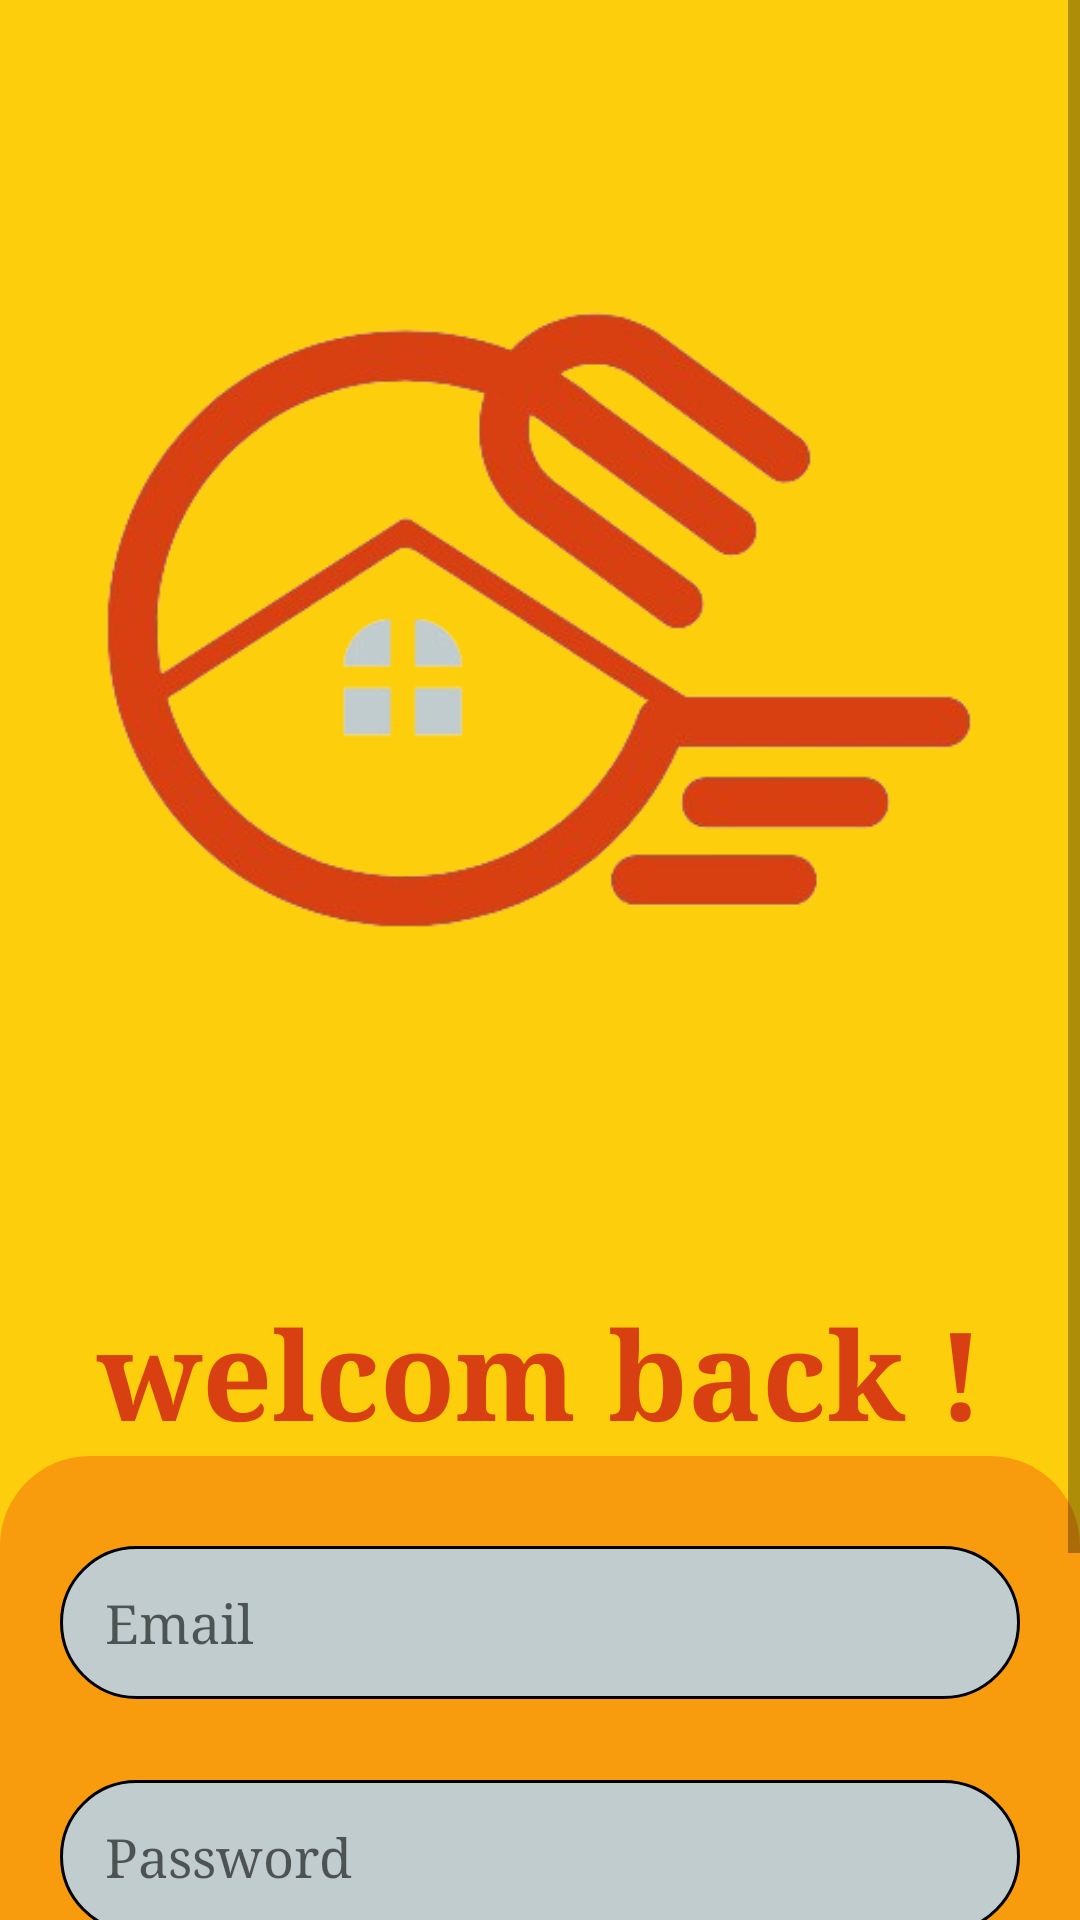

Here is an Android app screen rendered from its layout file. Give the layout XML and the strings, colors and styles it references.
<!-- AndroidManifest.xml: application theme Theme.MasterChef_App -->
<!-- res/layout/activity_logain.xml -->
<?xml version="1.0" encoding="utf-8"?>
<LinearLayout xmlns:android="http://schemas.android.com/apk/res/android"
    xmlns:app="http://schemas.android.com/apk/res-auto"
    xmlns:tools="http://schemas.android.com/tools"
    android:layout_width="match_parent"
    android:layout_height="match_parent"
    android:background="@color/orange"
    android:orientation="vertical"
    tools:context=".UserActivities.Logain_Activity">
    <ScrollView
        android:layout_width="wrap_content"
        android:layout_height="match_parent">
        <RelativeLayout
            android:layout_width="match_parent"
            android:layout_height="match_parent">
            <ImageView
                android:id="@+id/logain_logo_app"
                android:layout_width="match_parent"
                android:layout_height="370dp"
                android:layout_marginTop="20dp"
                android:src="@drawable/app_logo" />

            <TextView
                android:id="@+id/welcom_back_txt"
                android:layout_width="match_parent"
                android:layout_height="wrap_content"
                android:layout_below="@+id/logain_logo_app"
                android:layout_marginTop="40dp"
                android:gravity="center"
                android:fontFamily="serif"
                android:text="welcom back !"
                android:textColor="@color/red"
                android:textSize="41sp"
                android:textStyle="bold" />


            <LinearLayout
                android:id="@+id/logain_data_card"
                android:layout_width="387dp"
                android:layout_height="wrap_content"
                android:layout_below="@+id/welcom_back_txt"
                android:background="@drawable/logain_backround"
                android:gravity="center"
                android:orientation="vertical"
                android:layout_centerHorizontal="true"
                android:padding="20dp">

                <EditText
                    android:id="@+id/logain_email_et"
                    android:layout_width="match_parent"
                    android:layout_height="51dp"
                    android:background="@drawable/input_backround"
                    android:hint="Email"
                    android:fontFamily="serif"
                    android:layout_marginTop="10dp"
                    android:inputType="textEmailAddress"
                    android:paddingStart="15dp" />
                <TextView
                    android:id="@+id/logain_email_error"
                    android:layout_width="match_parent"
                    android:layout_height="wrap_content"
                    android:layout_gravity="left"
                    android:gravity="left|center"
                    android:paddingStart="24dp"
                    android:fontFamily="serif"
                    android:text="the email is incorrect"
                    android:textColor="@color/red"
                    android:textSize="13sp"
                    android:visibility="invisible" />

                <EditText
                    android:id="@+id/logain_password_et"
                    android:layout_width="match_parent"
                    android:layout_height="51dp"
                    android:layout_marginTop="10dp"
                    android:background="@drawable/input_backround"
                    android:hint="Password"
                    android:fontFamily="serif"
                    android:inputType="textPassword"
                    android:paddingStart="15dp" />
                <TextView
                    android:id="@+id/logain_password_error"
                    android:layout_width="match_parent"
                    android:layout_height="wrap_content"
                    android:layout_gravity="left"
                    android:gravity="left|center"
                    android:paddingStart="24dp"
                    android:fontFamily="serif"
                    android:text="the email is incorrect"
                    android:textColor="@color/red"
                    android:textSize="13sp"
                    android:visibility="invisible" />
            </LinearLayout>


            <TextView
                android:id="@+id/logainAccont_btns"
                android:layout_width="290dp"
                android:layout_height="50dp"
                android:layout_below="@+id/logain_data_card"
                android:layout_marginTop="30dp"
                android:gravity="center"
                android:text="Logain"
                android:fontFamily="serif"
                android:layout_centerHorizontal="true"
                android:textColor="@color/white"
                android:textSize="25dp"
                android:textStyle="bold"
                android:background="@drawable/btns_backround"/>
            <ProgressBar
                android:id="@+id/logain_progreass"
                style="?android:attr/progressBarStyle"
                android:layout_width="22dp"
                android:layout_height="23dp"
                android:layout_below="@+id/logainAccont_btns"
                android:layout_centerHorizontal="true"
                android:layout_marginTop="6dp"
                android:visibility="gone" />

            <TextView
                android:id="@+id/dont_have_account"
                android:layout_width="wrap_content"
                android:layout_height="wrap_content"
                android:layout_below="@+id/logainAccont_btns"
                android:layout_marginTop="3dp"
                android:gravity="left"
                android:fontFamily="serif"
                android:layout_marginStart="70dp"
                android:text="Don't have account?"
                android:textColor="@color/white"
                android:layout_marginBottom="5dp"
                android:textSize="15dp" />
            <TextView
                android:id="@+id/to_createAccount_txt"
                android:layout_width="wrap_content"
                android:layout_height="wrap_content"
                android:layout_below="@+id/logainAccont_btns"
                android:layout_marginTop="3dp"
                android:gravity="left"
                android:fontFamily="serif"
                android:layout_toRightOf="@+id/dont_have_account"
                android:text="create Account"
                android:layout_marginStart="5dp"

                android:textColor="@color/white"
                android:textStyle="bold"
                android:layout_marginBottom="5dp"
                android:textSize="16dp" />

        </RelativeLayout>
    </ScrollView>



</LinearLayout>
<!-- resources referenced by this layout -->
<resources>
  <color name="orange">#FCCE0B</color>
  <color name="red">#D84012</color>
  <color name="white">#FFFFFFFF</color>
  <!-- drawable app_logo: png bitmap (drawable, 84660 bytes) -->
  <!-- drawable btns_backround (drawable) -->
  <?xml version="1.0" encoding="utf-8"?>
  <selector xmlns:android="http://schemas.android.com/apk/res/android">
      <item >
          <shape  android:shape="rectangle">
              <solid
                  android:color="@color/red"/>
              <corners android:radius="50dp"/>
              <stroke
                  android:color="@color/black"
                  android:width="1dp"/>
          </shape>
  
      </item>
  </selector>
  <!-- drawable input_backround (drawable) -->
  <?xml version="1.0" encoding="utf-8"?>
  <selector xmlns:android="http://schemas.android.com/apk/res/android">
      <item >
          <shape  android:shape="rectangle">
              <solid
                  android:color="@color/gray"/>
              <corners android:radius="50dp"/>
              <stroke
                  android:color="@color/black"
                  android:width="1dp"/>
          </shape>
  
      </item>
  </selector>
  <!-- drawable logain_backround (drawable) -->
  <?xml version="1.0" encoding="utf-8"?>
  <shape xmlns:android="http://schemas.android.com/apk/res/android"
      android:shape="rectangle">
      <solid
          android:color="#5EF14410"/>
      <corners
          android:radius="30dp"/>
  
  </shape>
  <style name="Theme.MasterChef_App" parent="Base.Theme.MasterChef_App" />
  <color name="black">#FF000000</color>
  <color name="gray">#C1CCCE</color>
  <style name="Base.Theme.MasterChef_App" parent="Theme.MaterialComponents.Light.NoActionBar">
          
          
          <item name="colorPrimaryDark">@color/orange</item>
          <item name="colorSecondary">@color/red</item>
          <item name="colorOnSecondary">@color/white</item>
      </style>
</resources>
